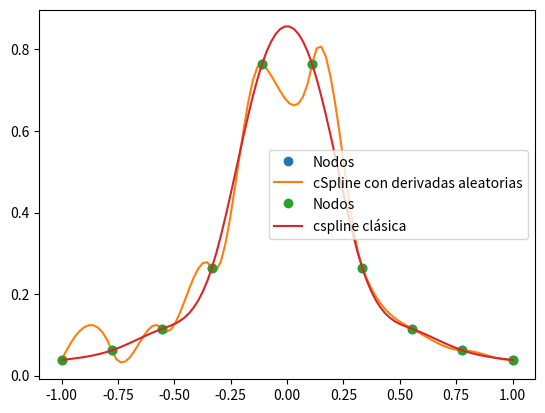

The script that saved this image:
import numpy as np
from scipy.linalg import solve_banded

class CSpline:
    def __init__(self, xi, yi, si):
        """Interpolación cúbica spline asumiendo que `xi` es una secuencia
        ordenada, `yi` son los puntos a interpolar y `si` son los
        valores de la derivada de `yi`. En cada segmento definido por
        `xi`, se usa un polinomio de la forma:

        pi(x) = yi + si (x-xi) + ai(x-xi)**2 + bi(x-xi)**3

        de modo que `pi(xi)=yi` y `pi'(xi)=si`. Los coeficientes `ai`
        y `bi` se encuentran imponiendo que `pi(x[i+1])=y[i+1]` y
        `pi'(x[i+1])=s[i+1]`.

        Argumentos
        ----------
        xi : (iterable) Lista ordenada de puntos, correspondientes a los nodos.
        yi : (iterable) Puntos a interpolar.
        si : (iterable) Derivada en cada nodo.

        Ejemplo
        -------
        p = CSpline(xi, yi, si)  # calcula coeficientes usando xi, yi, si
        p(x)                     # evalua en un cierto valor de x
        """

        # Guarda los nodos y la derivada
        self.xi = np.asarray(xi)
        self.yi = np.asarray(yi)
        self.si = np.asarray(si)

        # calcula diferencia entre nodos
        dx = np.diff(self.xi)
        dy = np.diff(self.yi)

        self.ai = (3*dy/dx - self.si[1:] - 2*self.si[:-1]) / dx
        self.bi = (self.si[1:] + self.si[:-1] - 2*dy/dx) / dx**2


    def __call__(self, x):
        """Evalúa la cspline interpolante en un valor de `x`."""

        # busca el segmento `i` tal que `xi[i] <= x < xi[i+1]`
        i = np.searchsorted(self.xi, x, side="right") - 1

        # si hay elementos de `x<min(xi)`e o `x>max(xi)`, retorna `0`
        # o `N-2`, respectivamente, con `N=len(xi)`
        i = np.clip(i, 0, self.xi.size-2)

        dx = x - self.xi[i]

        return self.yi[i] + dx * (self.si[i] + dx * (self.ai[i] + dx * self.bi[i]))


class CSpline_Clasica(CSpline):
    def __init__(self, xi, yi):
        """Interpolación cúbica spline asumiendo que `xi` es una secuencia
        ordenada e `yi` son los puntos a interpolar. Supone que la
        segunda derivada es continua en cada nodo. En cada segmento
        definido por `xi`, se usa un polinomio de la forma:

        pi(x) = yi + si (x-xi) + ai(x-xi)**2 + bi(x-xi)**3

        de modo que `pi(xi)=yi` y `pi'(xi)=si`. Los coeficientes `si`
        se encuentran imponiendo que `pi(x[i+1])=y[i+1]` y
        `pi'(x[i+1])=s[i+1]`. Los coeficientes `ai` y `bi` se calculan
        usando la clase madre `CSpline`.

        Argumentos
        ----------
        xi : (iterable) Lista ordenada de puntos, correspondientes a los nodos.
        yi : (iterable) Puntos a interpolar.

        Ejemplo
        -------
        p = CSpline_Clasica(xi, yi)  # calcula coeficientes usando xi, yi
        p(x)                         # evalua en un cierto valor de x

        """

        dx = np.diff(xi)
        dy = np.diff(yi)

        # Supone que la segunda derivada es continua, lo que permite
        # encontrar las primeras derivadas `si` mediante la ecuación
        # matricial `A s = p` con `A` una matriz tridiagonal.
        # Esta matriz solo guarda los 3 elementos diagonales
        A = np.zeros((3,dx.size+1))

        # diagonal superior
        A[0,1] = 1.0
        A[0,2:] = dx[:-1]

        # diagonal principal
        A[1,0]  = 2.0
        A[1,1:-1] = 2.0 * (dx[:-1] + dx[1:])
        A[1,-1] = 2.0

        # diagonal inferior
        A[2,-2] = 1.0
        A[2,:-2] = dx[1:]

        # lado derecho de la ecuacion `A si = p`
        p = np.zeros(dx.size+1)

        p[:-1] = 3*dy/dx
        p[-1] = p[-2]
        p[1:-1] = p[1:-1] * dx[:-1] + p[:-2] * dx[1:]

        # encuentra la primera derivada
        si = solve_banded((1,1), A, p)

        # calcula el resto de los coeficientes y hereda otras
        # propiedades de la clase madre.
        super().__init__(xi, yi, si)


if __name__ == "__main__":
    import matplotlib.pyplot as plt

    def lorentziana(x):
        return 1.0 / (1.0 + 25 * x**2)

    npoints = 10
    xi = np.linspace(-1, 1, npoints)
    yi = lorentziana(xi)        # npoints

    # derivadas al azar
    si = np.random.randn(npoints)

    # metodo usando derivadas manuales
    p = CSpline(xi, yi, si)
    x_eval = np.linspace(-1, 1, 100)

    plt.plot(xi, yi, 'o', label='Nodos')
    plt.plot(x_eval, p(x_eval), label='cSpline con derivadas aleatorias')
    plt.legend()
    plt.show()

    # metodo usando cspline clasica, invirtiendo una matriz
    # tridiagonal. Notar que no usa `si`, este se calcula internamente
    p = CSpline_Clasica(xi, yi)

    plt.plot(xi, yi, 'o', label='Nodos')
    plt.plot(x_eval, p(x_eval), label='cspline clásica')
    plt.legend()
    plt.show()
